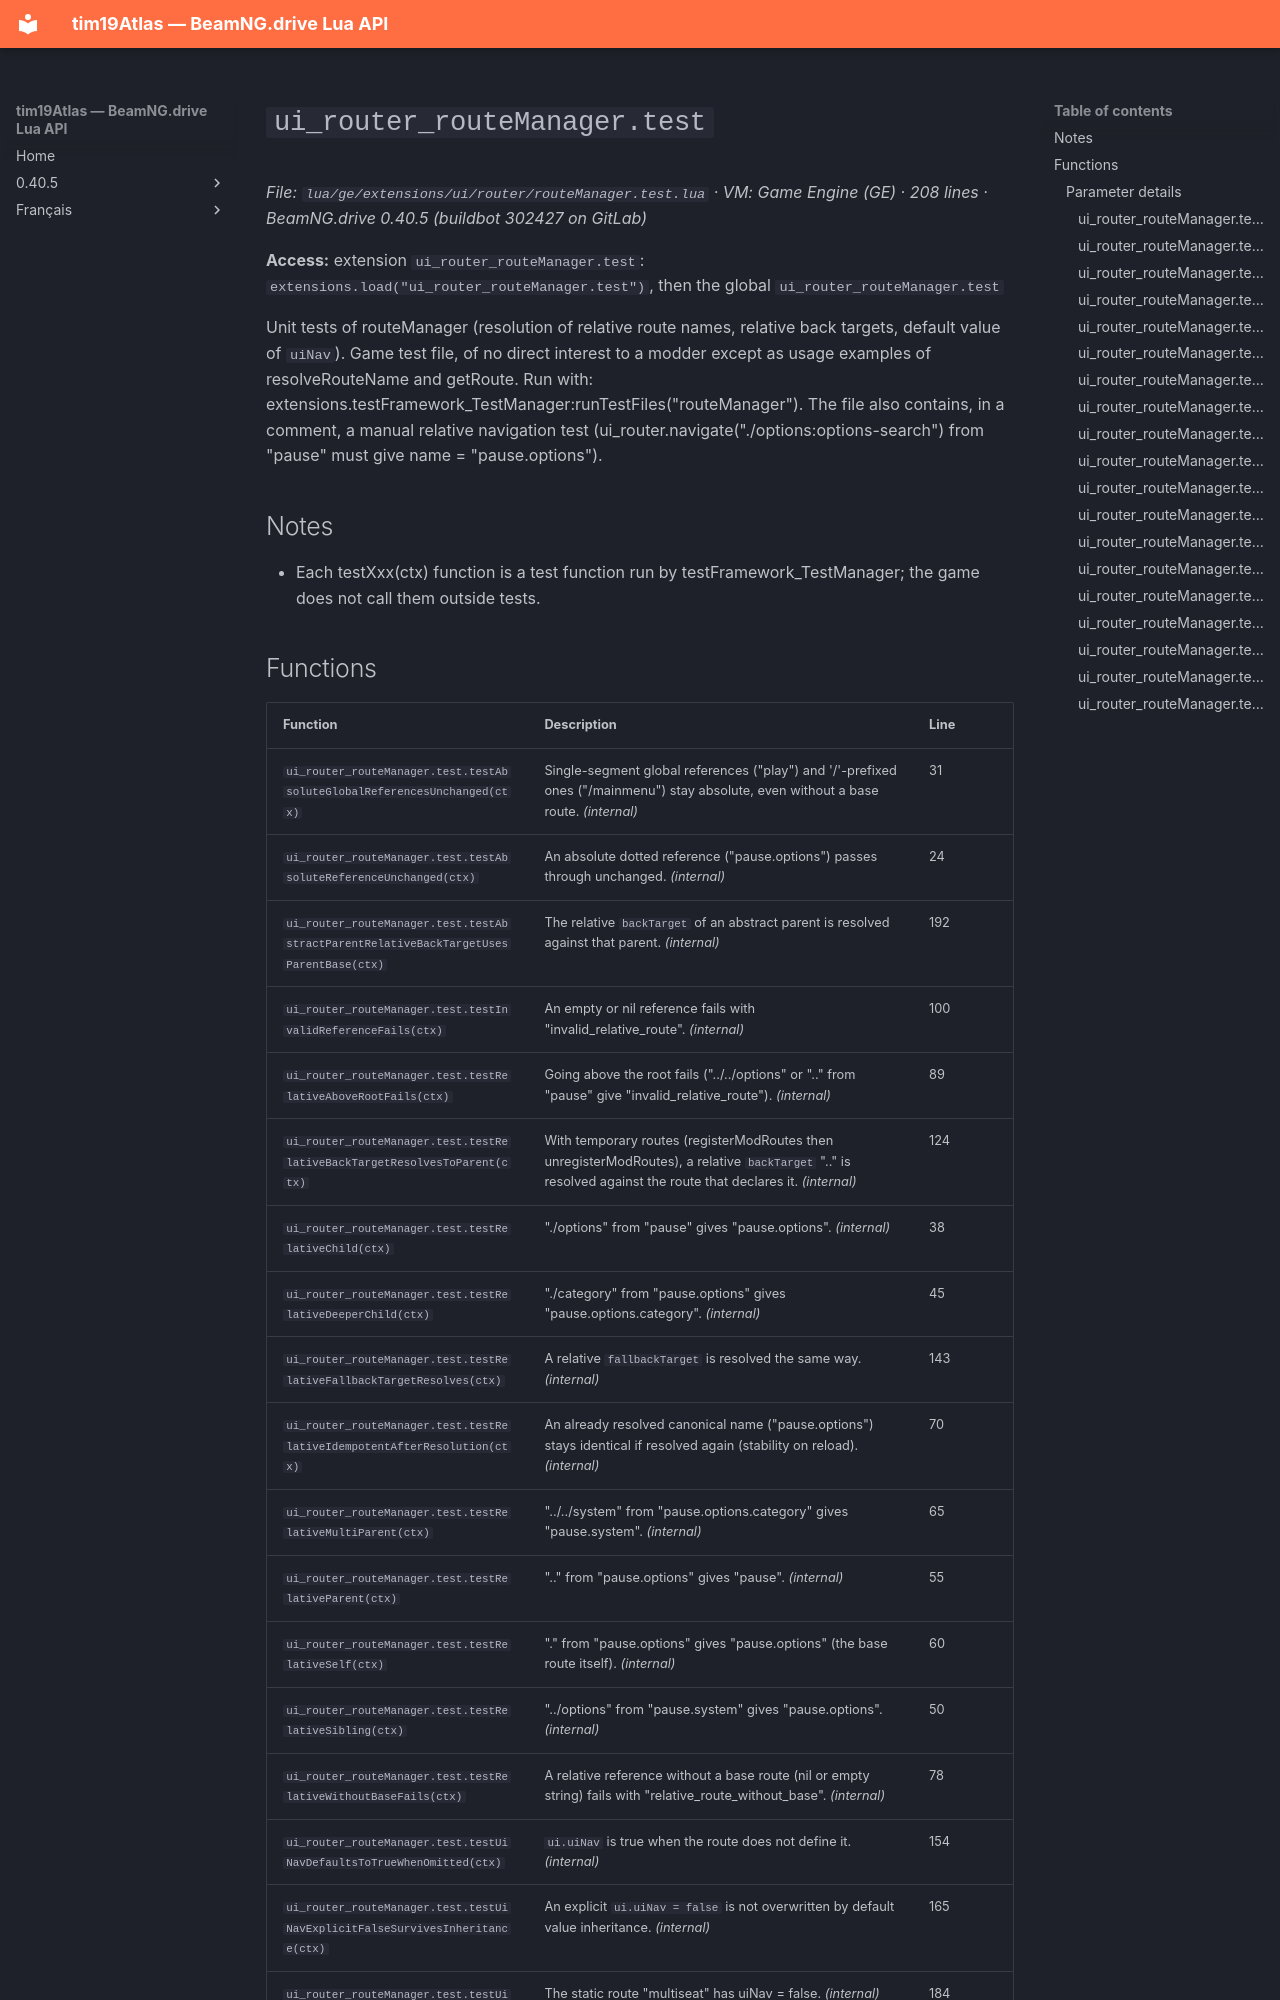

repository: Tim0219800/beamng-lua-atlas · page: 0.40.5/ge/extensions/ui/router/routeManager.test.html · generator: mkdocs

# `ui_router_routeManager.test`

*File: `lua/ge/extensions/ui/router/routeManager.test.lua` · VM: Game Engine (GE) · 208 lines · BeamNG.drive 0.40.5 (buildbot 302427 on GitLab)*

**Access:** extension `ui_router_routeManager.test`: `extensions.load("ui_router_routeManager.test")`, then the global `ui_router_routeManager.test`

Unit tests of routeManager (resolution of relative route names, relative back targets, default value of `uiNav`). Game test file, of no direct interest to a modder except as usage examples of resolveRouteName and getRoute. Run with: extensions.testFramework_TestManager:runTestFiles("routeManager"). The file also contains, in a comment, a manual relative navigation test (ui_router.navigate("./options:options-search") from "pause" must give name = "pause.options").

## Notes

- Each testXxx(ctx) function is a test function run by testFramework_TestManager; the game does not call them outside tests.
